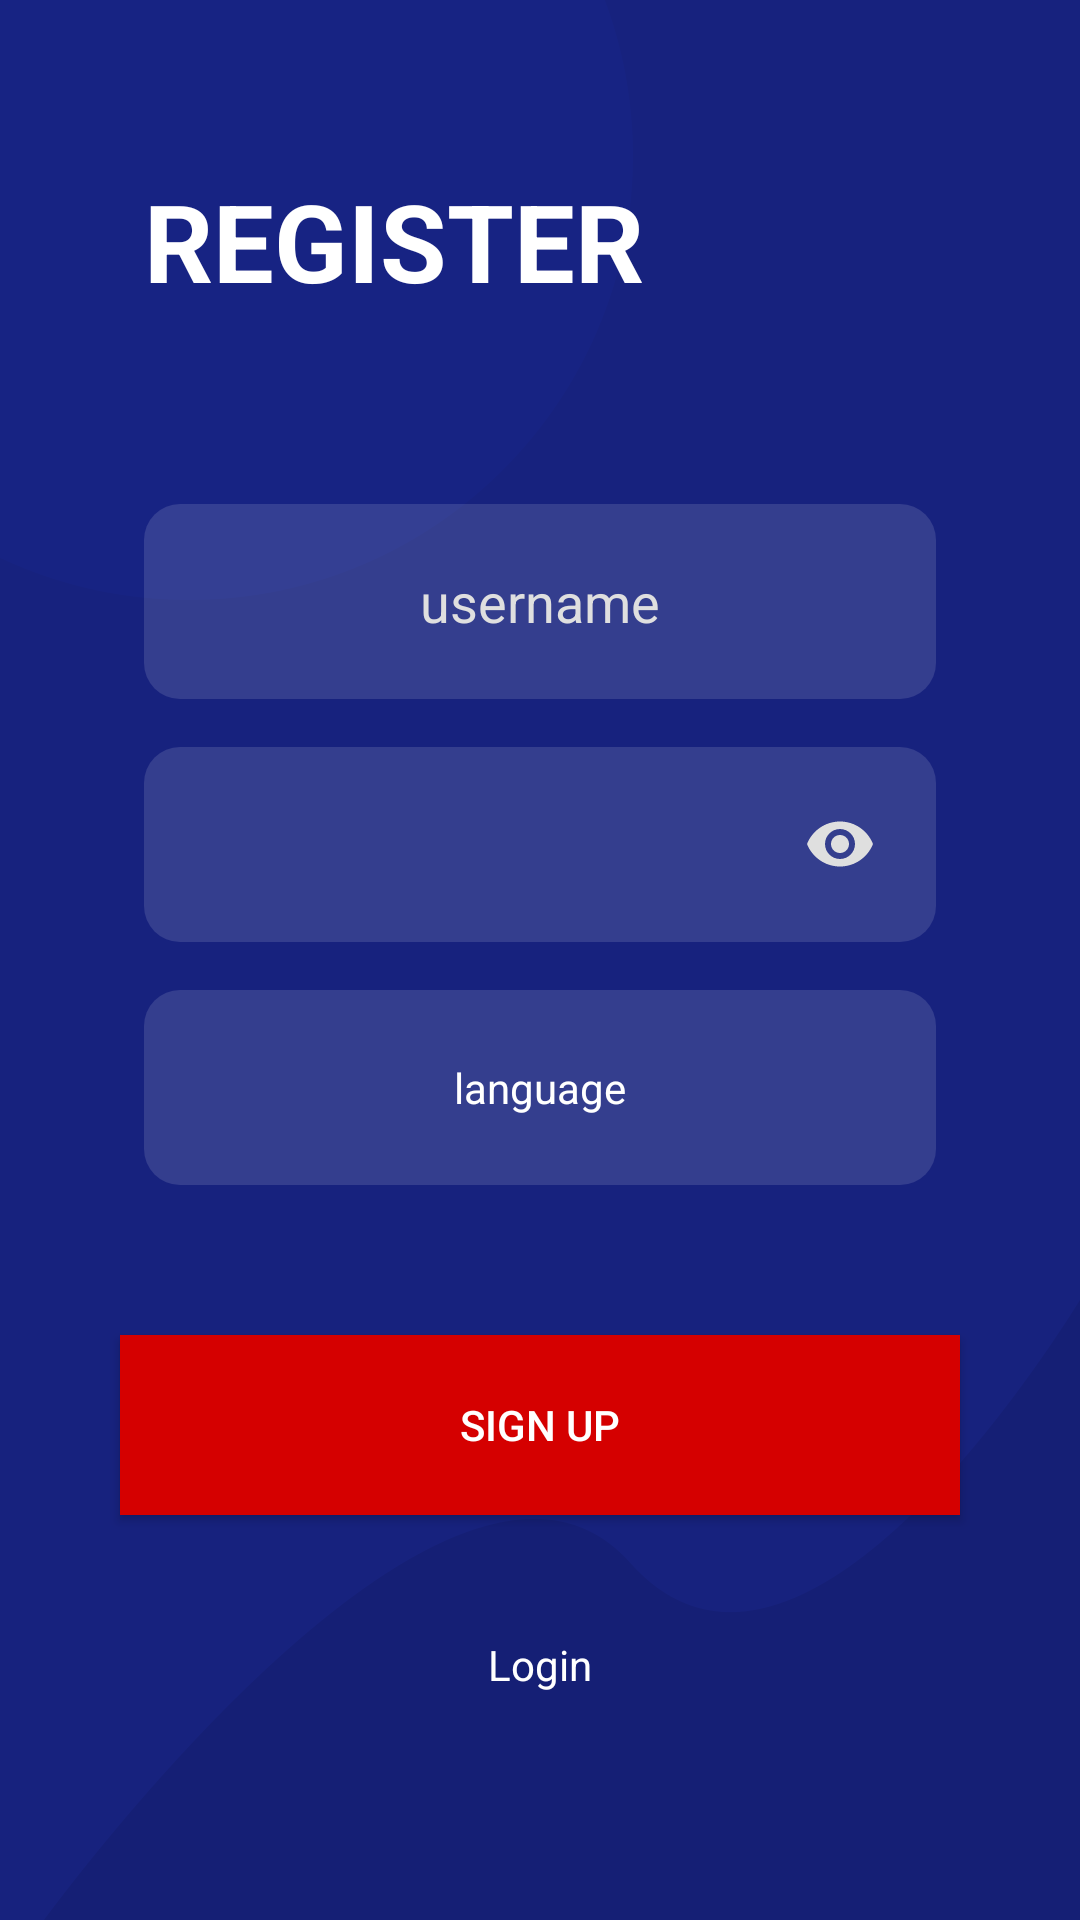

This screen was rendered from an Android layout file. Write that file and the resources it references.
<!-- AndroidManifest.xml: application theme AppTheme -->
<!-- res/layout/activity_register.xml -->
<?xml version="1.0" encoding="utf-8"?>
<layout xmlns:android="http://schemas.android.com/apk/res/android"
    xmlns:app="http://schemas.android.com/apk/res-auto"
    xmlns:tools="http://schemas.android.com/tools">

    <data>

    </data>

    <androidx.constraintlayout.widget.ConstraintLayout
        android:layout_width="match_parent"
        android:layout_height="match_parent"
        android:background="@drawable/backgr">

        <androidx.constraintlayout.widget.Guideline
            android:layout_width="wrap_content"
            android:layout_height="wrap_content"
            android:id="@+id/gd"
            android:orientation="horizontal"
            app:layout_constraintGuide_percent="0.25"/>

        <androidx.appcompat.widget.AppCompatTextView

            android:layout_width="wrap_content"
            android:layout_height="wrap_content"
            android:layout_marginStart="48dp"
            android:text="REGISTER"
            android:textColor="@color/white"
            android:textSize="36sp"
            android:textStyle="bold"
            app:layout_constraintBottom_toTopOf="@+id/gd"
            app:layout_constraintStart_toStartOf="parent"
            app:layout_constraintTop_toTopOf="parent" />

        <com.google.android.material.textfield.TextInputEditText
            android:id="@+id/edtUsername"
            android:layout_width="0dp"
            android:layout_height="65dp"
            android:layout_marginTop="8dp"
            android:layout_marginStart="48dp"
            android:layout_marginEnd="48dp"
            android:background="@drawable/bg_discover_edittext"
            android:gravity="center"
            android:hint="username"
            android:textColor="@color/white"
            android:padding="12dp"
            android:textColorHint="@color/graydf"
            app:layout_constraintBottom_toTopOf="@+id/tipR_password"
            app:layout_constraintEnd_toEndOf="parent"
            app:layout_constraintHorizontal_bias="0.0"
            app:layout_constraintStart_toStartOf="parent"
            app:layout_constraintTop_toTopOf="@+id/gd"
            android:imeOptions="actionNext"/>

        <com.google.android.material.textfield.TextInputLayout
            android:background="@drawable/bg_discover_edittext"
            android:id="@+id/tipR_password"
            android:layout_width="0dp"
            android:layout_height="65dp"
            android:layout_marginStart="48dp"
            android:layout_marginTop="16dp"
            android:layout_marginEnd="48dp"
            app:hintEnabled="false"
            app:passwordToggleTint="@color/graydf"
            app:layout_constraintEnd_toEndOf="parent"
            app:layout_constraintStart_toStartOf="parent"
            app:layout_constraintTop_toBottomOf="@+id/edtUsername"
            app:passwordToggleEnabled="true">

            <androidx.appcompat.widget.AppCompatEditText
                android:layout_marginEnd="8dp"
                android:layout_marginStart="8dp"
                android:paddingStart="52dp"
                android:id="@+id/edtPassword"
                android:layout_width="match_parent"
                android:layout_height="65dp"
                android:background="@android:color/transparent"
                android:gravity="center"
                android:hint="password"
                android:padding="0dp"
                android:inputType="textPassword"
                android:textColor="@color/graydf"
                android:textColorHint="@color/graydf" />

        </com.google.android.material.textfield.TextInputLayout>

        <androidx.appcompat.widget.AppCompatTextView
            android:id="@+id/language"
            android:layout_width="0dp"
            android:layout_height="65dp"
            android:layout_marginStart="48dp"
            android:layout_marginTop="16dp"
            android:layout_marginEnd="48dp"
            android:background="@drawable/bg_discover_edittext"
            android:gravity="center"
            android:text="language"
            android:textColor="@color/white"
            android:textColorHint="@color/graydf"
            app:layout_constraintEnd_toEndOf="parent"
            app:layout_constraintStart_toStartOf="parent"
            app:layout_constraintTop_toBottomOf="@+id/tipR_password" />

        <androidx.appcompat.widget.AppCompatButton
            android:id="@+id/btnRegister"
            android:layout_width="match_parent"
            android:layout_height="60dp"
            android:text="SIGN UP"
            android:textColor="@color/white"
            android:background="#d50000"
            android:layout_marginTop="50dp"
            android:layout_marginStart="40dp"
            android:layout_marginEnd="40dp"
            app:layout_constraintEnd_toEndOf="parent"
            app:layout_constraintStart_toStartOf="parent"
            app:layout_constraintTop_toBottomOf="@id/language"
            tools:layout_editor_absoluteX="-16dp"
            tools:layout_editor_absoluteY="399dp" />

        <androidx.appcompat.widget.AppCompatTextView
            android:id="@+id/tvLogin"
            android:layout_width="match_parent"
            android:layout_height="40dp"
            android:layout_marginTop="30dp"
            android:text="Login"
            android:textSize="14sp"
            android:textColor="@color/white"
            android:gravity="center"
            app:layout_constraintStart_toStartOf="parent"
            app:layout_constraintEnd_toEndOf="parent"
            app:layout_constraintTop_toBottomOf="@+id/btnRegister"/>


    </androidx.constraintlayout.widget.ConstraintLayout>

</layout>
<!-- resources referenced by this layout -->
<resources>
  <color name="graydf">#DFDFDF</color>
  <color name="white">#FFFFFF</color>
  <!-- drawable backgr: png bitmap (drawable-xxxhdpi, 19635 bytes) -->
  <!-- drawable bg_discover_edittext (drawable) -->
  <?xml version="1.0" encoding="utf-8"?>
  <shape xmlns:android="http://schemas.android.com/apk/res/android"
      android:shape="rectangle">
  
      <solid android:color="#20FFFFFF" />
  
      <corners android:radius="12dp" />
  
  </shape>
  <style name="AppTheme" parent="Theme.MaterialComponents.Light.NoActionBar.Bridge">
          
          <item name="colorPrimary">@color/colorPrimary</item>
          <item name="colorPrimaryDark">@color/colorPrimaryDark</item>
          <item name="colorAccent">@color/colorAccent</item>
      </style>
  <color name="colorPrimary">#17227e</color>
  <color name="colorPrimaryDark">#17227e</color>
  <color name="colorAccent">#ffc24e</color>
</resources>
